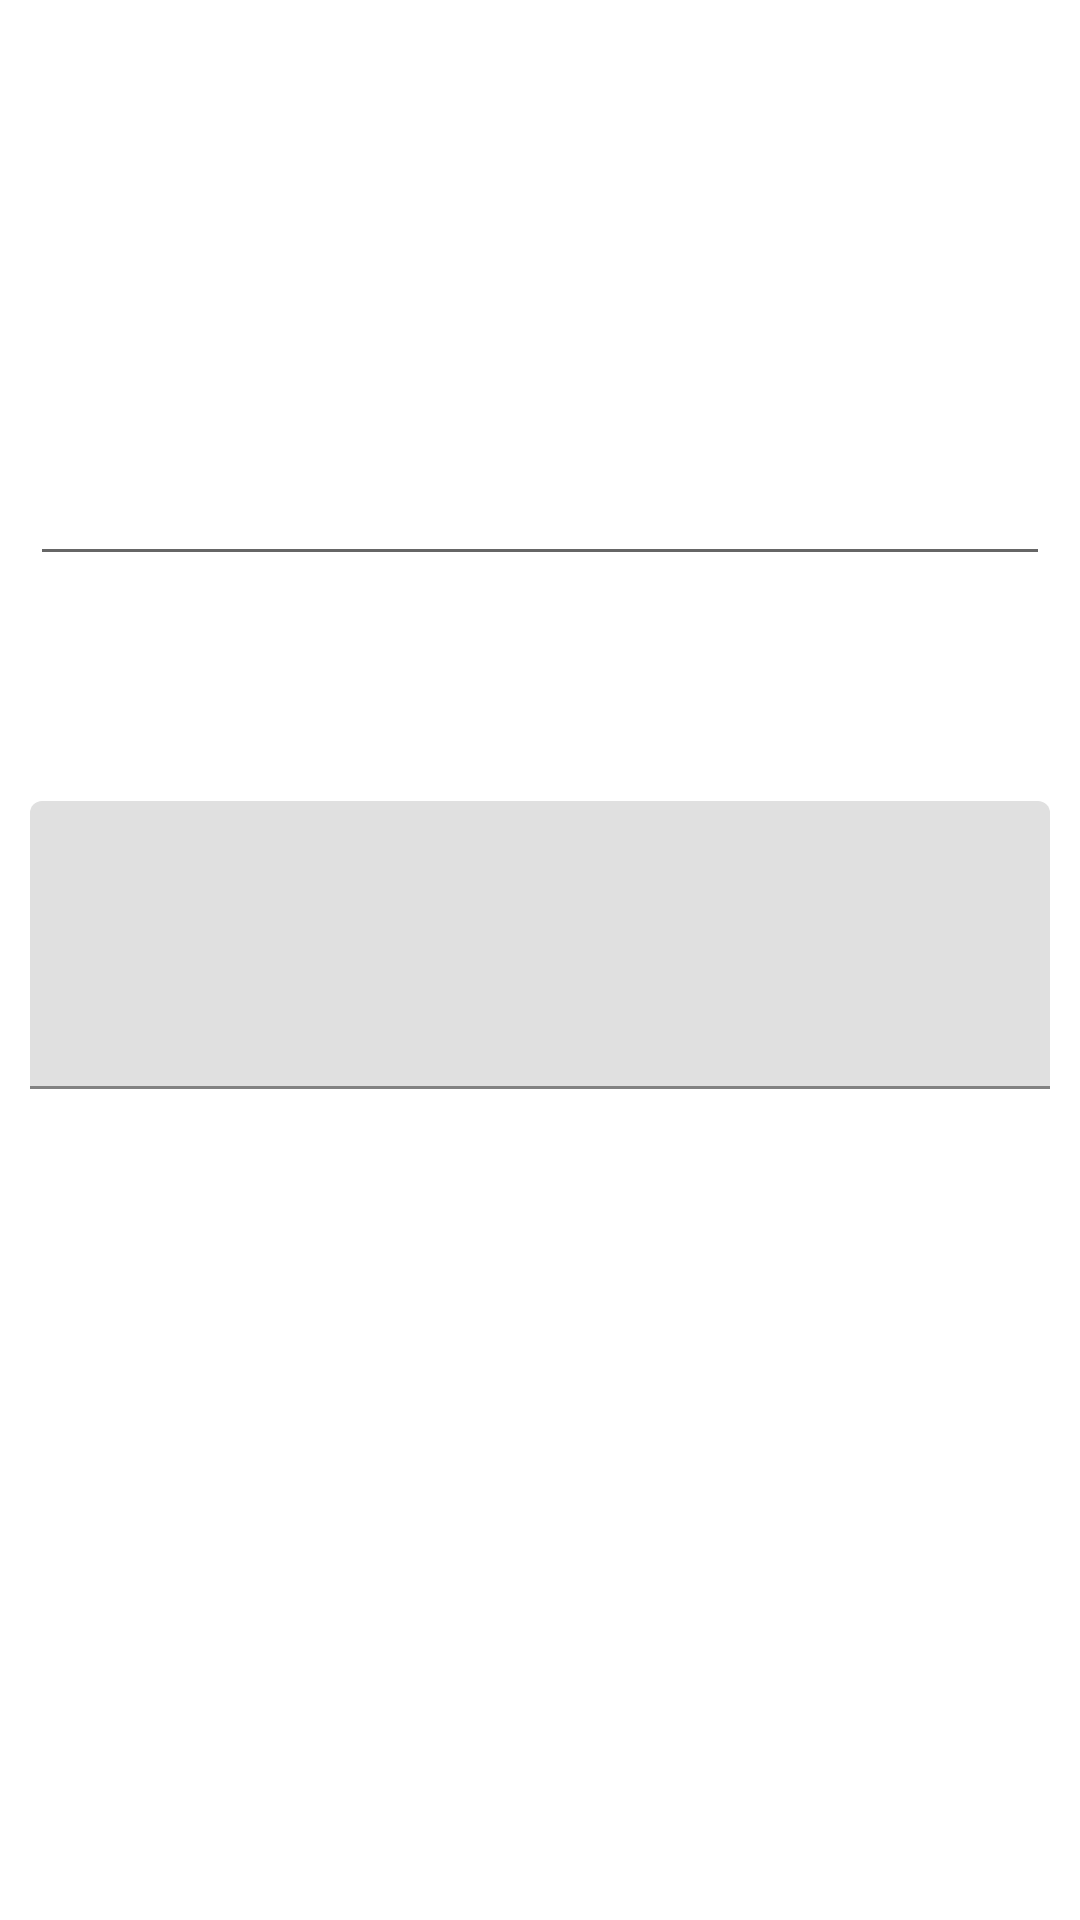

This screen was rendered from an Android layout file. Write that file and the resources it references.
<!-- AndroidManifest.xml: application theme Theme.SpanishTrainer -->
<!-- res/layout/train_fragment.xml -->
<?xml version="1.0" encoding="utf-8"?>
<androidx.constraintlayout.widget.ConstraintLayout xmlns:android="http://schemas.android.com/apk/res/android"
    xmlns:app="http://schemas.android.com/apk/res-auto"
    xmlns:tools="http://schemas.android.com/tools"
    android:id="@+id/train"
    android:layout_width="match_parent"
    android:layout_height="match_parent"
    tools:context=".ui.train.TrainFragment">

    <androidx.constraintlayout.widget.ConstraintLayout
        android:layout_width="match_parent"
        android:layout_height="match_parent">

        <EditText
            android:id="@+id/germanText"
            android:layout_width="0dp"
            android:layout_height="96dp"
            android:layout_marginStart="10dp"
            android:layout_marginTop="96dp"
            android:layout_marginEnd="10dp"
            android:ems="10"
            android:gravity="start|top"
            android:inputType="textMultiLine"
            android:minHeight="48dp"
            app:layout_constraintEnd_toEndOf="parent"
            app:layout_constraintHorizontal_bias="0.44"
            app:layout_constraintStart_toStartOf="parent"
            app:layout_constraintTop_toTopOf="parent" />

        <com.google.android.material.textfield.TextInputLayout
            android:id="@+id/textInputLayout"
            android:layout_width="0dp"
            android:layout_height="96dp"
            android:layout_marginStart="10dp"
            android:layout_marginTop="75dp"
            android:layout_marginEnd="10dp"
            app:layout_constraintEnd_toEndOf="parent"
            app:layout_constraintStart_toStartOf="parent"
            app:layout_constraintTop_toBottomOf="@+id/germanText">

            <com.google.android.material.textfield.TextInputEditText
                android:id="@+id/spanishInput"
                android:layout_width="match_parent"
                android:layout_height="match_parent"
                android:textColorHint="#616161" />
        </com.google.android.material.textfield.TextInputLayout>

    </androidx.constraintlayout.widget.ConstraintLayout>
</androidx.constraintlayout.widget.ConstraintLayout>
<!-- resources referenced by this layout -->
<resources>
  <style name="Theme.SpanishTrainer" parent="Theme.MaterialComponents.DayNight.DarkActionBar">
          
          <item name="colorPrimary">@color/purple_500</item>
          <item name="colorPrimaryVariant">@color/purple_700</item>
          <item name="colorOnPrimary">@color/white</item>
          
          <item name="colorSecondary">@color/teal_200</item>
          <item name="colorSecondaryVariant">@color/teal_700</item>
          <item name="colorOnSecondary">@color/black</item>
          
          <item name="android:statusBarColor" tools:targetApi="l">?attr/colorPrimaryVariant</item>
          
      </style>
  <!-- not gathered from this repository: default colours our renderer supplied (Android Studio template values) -->
  <color name="purple_500">#FF6200EE</color>
  <color name="purple_700">#FF3700B3</color>
  <color name="teal_200">#FF03DAC5</color>
  <color name="teal_700">#FF018786</color>
  <color name="black">#FF000000</color>
  <color name="white">#FFFFFFFF</color>
</resources>
